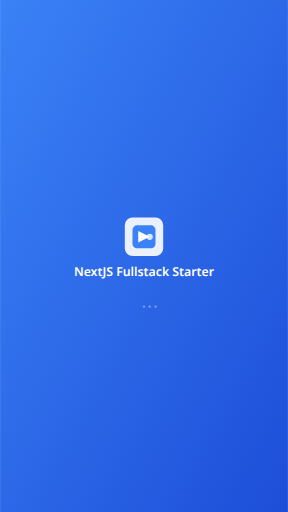
t = 0.00 s
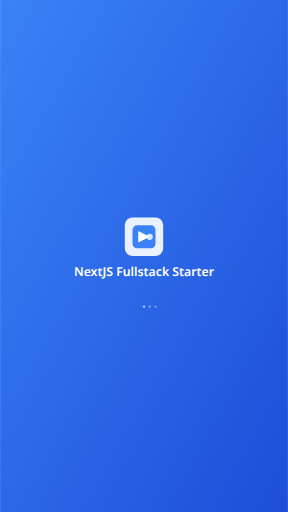
t = 0.38 s
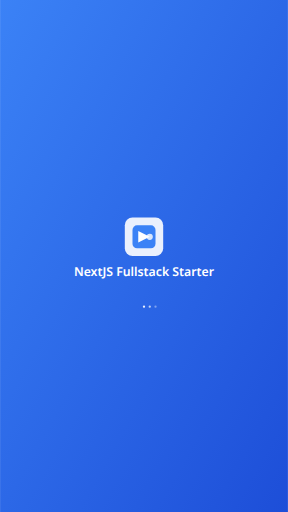
t = 0.88 s
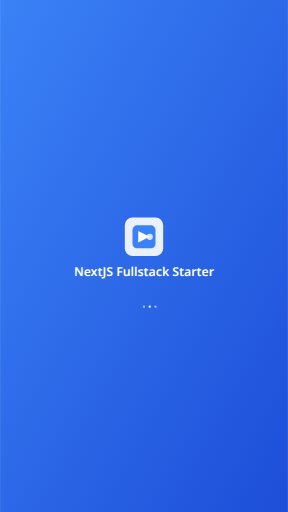
t = 1.25 s
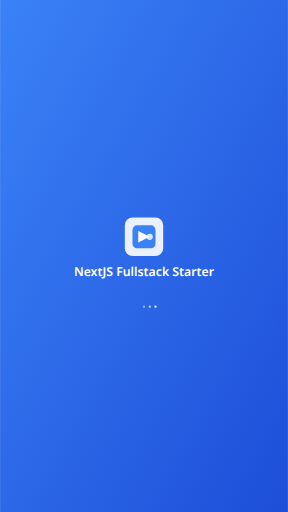
t = 1.63 s
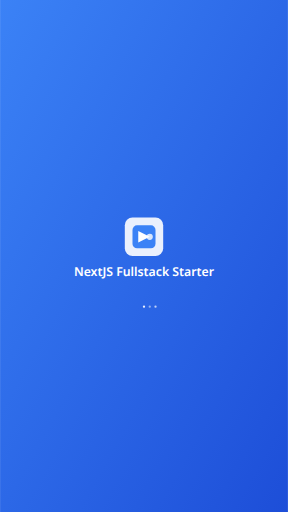
t = 2.13 s

The animated SVG that drew these frames (rendered in a browser with its animation timeline set to each time). Animation: 3 SMIL elements (animate=3); one cycle of 2.50 s, repeats indefinitely.

<svg width="750" height="1334" viewBox="0 0 750 1334" xmlns="http://www.w3.org/2000/svg">
  <defs>
    <linearGradient id="splashGradient" x1="0%" y1="0%" x2="100%" y2="100%">
      <stop offset="0%" style="stop-color:#3b82f6;stop-opacity:1" />
      <stop offset="100%" style="stop-color:#1d4ed8;stop-opacity:1" />
    </linearGradient>
  </defs>
  <rect width="750" height="1334" fill="url(#splashGradient)"/>
  
  <!-- App Icon -->
  <g transform="translate(325, 567)">
    <rect width="100" height="100" rx="20" fill="white" opacity="0.9"/>
    <g transform="translate(20, 20)">
      <rect width="60" height="60" rx="12" fill="#3b82f6"/>
      <path d="M15 15 L45 30 L15 45 Z" fill="white"/>
      <circle cx="45" cy="30" r="8" fill="white" opacity="0.8"/>
    </g>
  </g>
  
  <!-- App Name -->
  <text x="375" y="719" text-anchor="middle" fill="white" font-family="system-ui, -apple-system, sans-serif" font-size="32" font-weight="600">
    NextJS Fullstack Starter
  </text>
  
  <!-- Loading indicator -->
  <g transform="translate(355, 779)">
    <circle cx="20" cy="20" r="3" fill="white" opacity="0.4">
      <animate attributeName="opacity" values="0.4;1;0.4" dur="1.5s" repeatCount="indefinite" begin="0s"/>
    </circle>
    <circle cx="35" cy="20" r="3" fill="white" opacity="0.4">
      <animate attributeName="opacity" values="0.4;1;0.4" dur="1.5s" repeatCount="indefinite" begin="0.5s"/>
    </circle>
    <circle cx="50" cy="20" r="3" fill="white" opacity="0.4">
      <animate attributeName="opacity" values="0.4;1;0.4" dur="1.5s" repeatCount="indefinite" begin="1s"/>
    </circle>
  </g>
</svg>